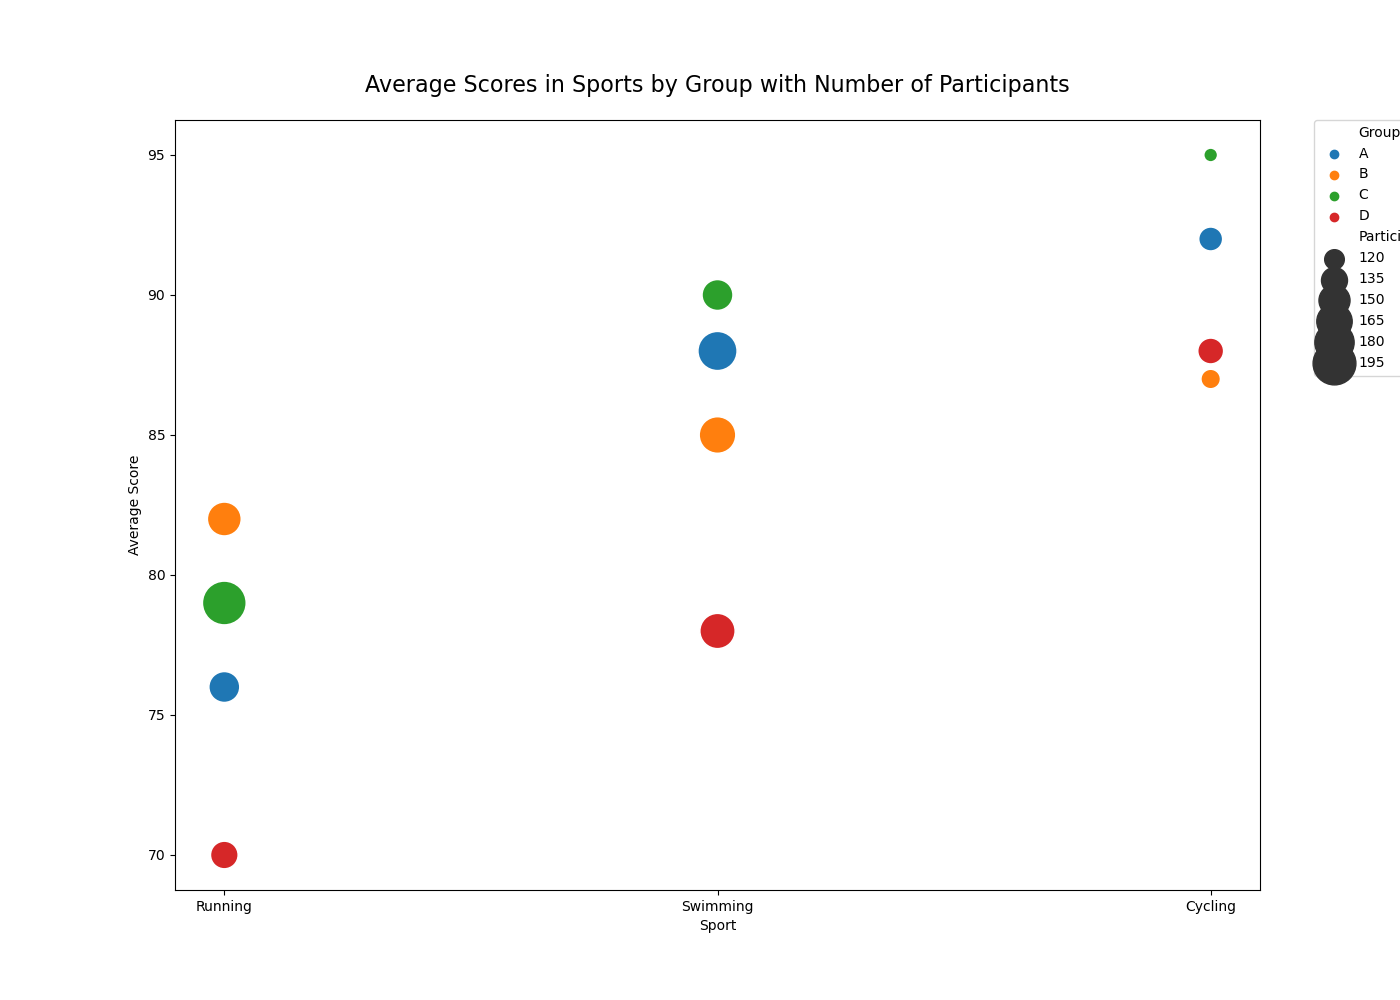

The table this chart was drawn from, first rows:
Sport, Group, Score, Participants
Running, A, 76, 150
Running, B, 82, 160
Running, C, 79, 200
Running, D, 70, 140
Swimming, A, 88, 180
Swimming, B, 85, 170
Swimming, C, 90, 150
Swimming, D, 78, 165
Cycling, A, 92, 130
Cycling, B, 87, 120
Cycling, C, 95, 110
Cycling, D, 88, 135
